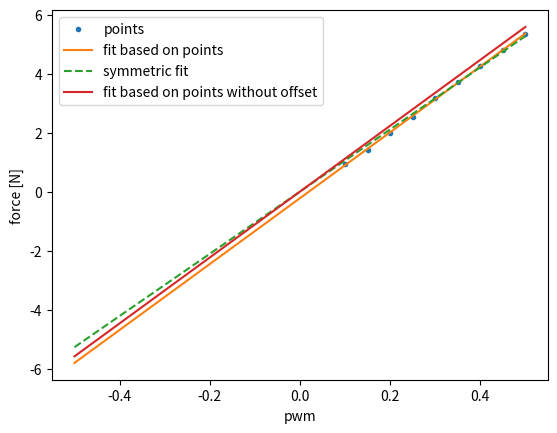

Recreate this plot in Python.
import numpy as np
import matplotlib.pyplot as plt


if __name__ == "__main__":
    pwm = np.array([0.1, 0.15, 0.2, 0.25, 0.3, 0.35, 0.4, 0.45, 0.5])
    pwmneg = -pwm
    force = np.array([0.93, 1.4, 2.00, 2.53, 3.18, 3.72, 4.27, 4.79, 5.33])
    forceneg = -force
    pwm2 = np.concatenate((pwm, pwmneg))
    force2 = np.concatenate((force, forceneg))
    z = np.polyfit(pwm, force, 1)
    z2 = np.polyfit(pwm2, force2, 1)
    p = np.poly1d(z)
    p2 = np.poly1d(z2)

    xp = np.linspace(-0.5, 0.5, 100)
    plt.plot(pwm, force, '.', label='points')
    plt.plot(xp, p(xp), '-', label='fit based on points')
    plt.plot(xp, p2(xp), '--', label='symmetric fit')
    plt.plot(xp, z[0]*xp, label='fit based on points without offset')
    print(z)
    plt.legend()
    plt.xlabel('pwm')
    plt.ylabel('force [N]')
    plt.show()
